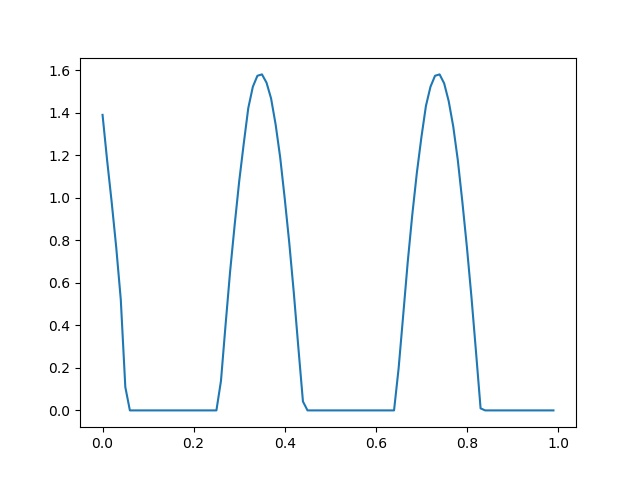

Source data for this figure (header and first rows):
, ch0, ch1
0, 2, 0.0
1, 2, 0.0
2, 4, 0.0
3, 4, 0.0
4, 4, 0.0
5, 4, 0.0
6, 4, 0.0
7, 5, 0.0
8, 5, 0.0
9, 5, 0.0
10, 5, 0.0
11, 5, 0.0
12, 5, 0.0
13, 7, 0.0
14, 7, 0.0
15, 7, 0.0
16, 7, 0.0
17, 7, 0.0
18, 8, 0.0
19, 8, 0.0
20, 8, 0.0
21, 8, 0.0
22, 9, 0.0
23, 8, 0.0
24, 9, 0.0
25, 9, 0.0
26, 9, 0.0
27, 9, 0.0
28, 10, 0.0
29, 10, 0.0
30, 10, 0.0
31, 10, 0.0
32, 10, 0.0
33, 10, 0.0
34, 10, 0.0
35, 11, 0.0
36, 11, 0.0
37, 11, 0.0
38, 11, 0.0
39, 12, 0.0
40, 12, 0.0
41, 13, 0.0
42, 12, 0.0
43, 13, 0.0
44, 13, 0.0
45, 13, 0.0
46, 14, 0.0
47, 14, 0.0
48, 14, 0.0
49, 15, 0.0
50, 14, 0.0
51, 16, 0.0
52, 15, 0.0
53, 16, 0.0
54, 16, 0.0
55, 16, 0.0
56, 16, 0.0
57, 16, 0.0
58, 16, 0.0
59, 16, 0.0
... 9,940 more rows
